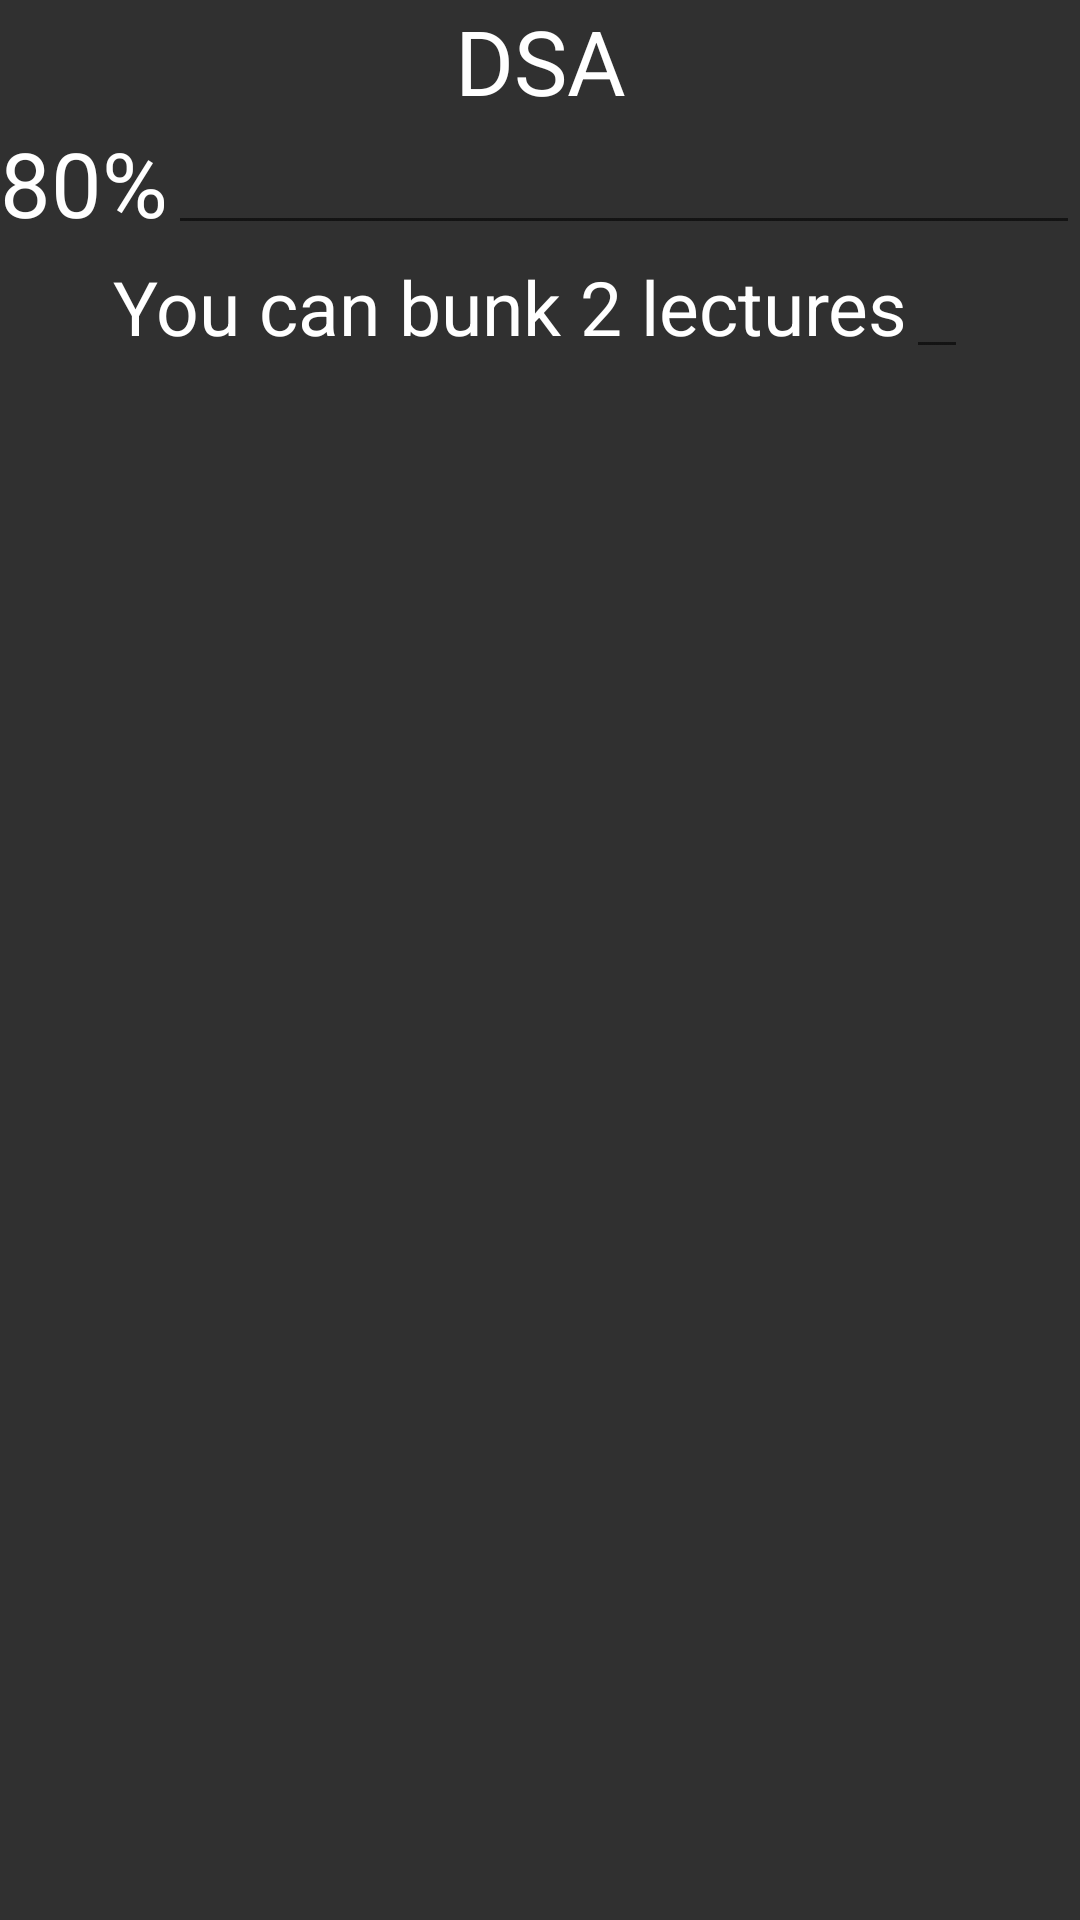

The Android layout XML behind this screen, and the referenced resources:
<!-- AndroidManifest.xml: application theme AppTheme -->
<!-- res/layout/submarksheet.xml -->
<?xml version="1.0" encoding="utf-8"?>
<LinearLayout
    xmlns:android="http://schemas.android.com/apk/res/android"
    android:layout_width="match_parent"
    android:layout_height="match_parent"
    android:background="@color/dark3"
    android:orientation="vertical">

    <LinearLayout
        android:layout_width="match_parent"
        android:layout_height="wrap_content"
        android:orientation="vertical"
        android:gravity="center">

        <TextView
            android:layout_width="match_parent"
            android:layout_height="wrap_content"
            android:text="DSA"
            android:textColor="#FFFFFFFF"
            android:textSize="30sp"
            android:textAlignment="center"/>
        <LinearLayout
            android:layout_width="match_parent"
            android:layout_height="match_parent"
            android:orientation="horizontal"
            android:gravity="center">
            <TextView
                android:layout_width="wrap_content"
                android:layout_height="wrap_content"
                android:text="80%"
                android:textAlignment="center"
                android:textColor="#FFFFFFFF"
                android:textSize="30sp" />
            <EditText
                android:layout_width="match_parent"
                android:layout_height="wrap_content" />
        </LinearLayout>
        <LinearLayout
            android:layout_width="wrap_content"
            android:layout_height="match_parent"
            android:orientation="horizontal"
            android:gravity="center">
            <TextView
                android:layout_width="match_parent"
                android:layout_height="wrap_content"
                android:text="You can bunk 2 lectures"
                android:textColor="#FFFFFFFF"
                android:textSize="25sp"
                android:textAlignment="center"/>
            <EditText
                android:layout_width="wrap_content"
                android:layout_height="wrap_content" />
        </LinearLayout>
    </LinearLayout>

</LinearLayout>
<!-- resources referenced by this layout -->
<resources>
  <color name="dark3">#303030</color>
  <style name="AppTheme" parent="Theme.AppCompat.Light.NoActionBar">
          
          <item name="colorPrimary">@color/colorPrimary</item>
          <item name="colorPrimaryDark">#8EF3F3</item>
          <item name="colorAccent">@color/green</item>
      </style>
  <color name="colorPrimary">#008577</color>
  <color name="green">#00BFA5</color>
</resources>
